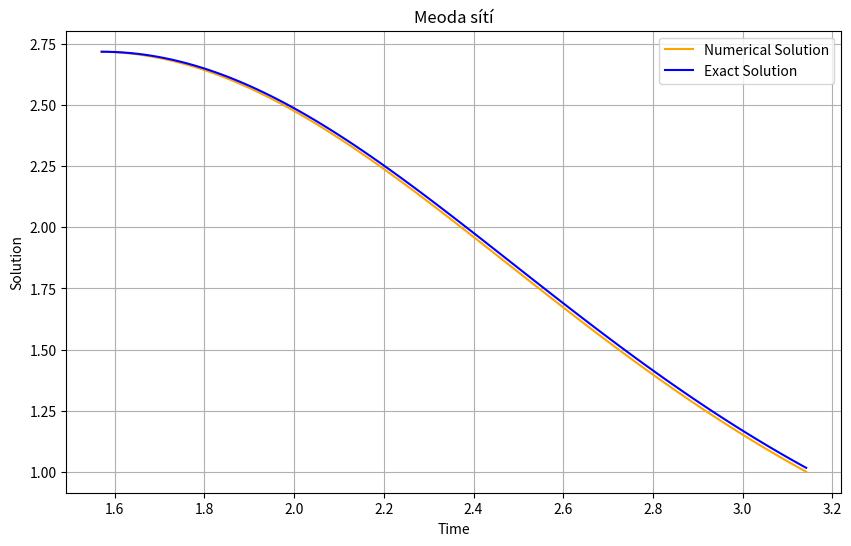

Generate this figure with matplotlib:
import math
import numpy as np
import matplotlib.pyplot as plt
from tqdm import tqdm
import sys
eps = sys.float_info.epsilon

#iniciace třídy, left right podmínky dodáme při vytvoření
class zapocet:
    def __init__(self):
        self.Lcon = None
        self.Rcon = None
        self.start = math.pi/2
        self.end = math.pi
        self.nb_of_knots = None

    def Net_method(self, Lcon, Rcon, nb_of_knots):
        self.Lcon = Lcon
        self.Rcon = Rcon
        self.nb_of_knots = nb_of_knots

        #vytvoření polí o velikosti sítě
        u = [0.0] * self.nb_of_knots
        alpha = [0.0] * self.nb_of_knots
        beta = [0.0] * self.nb_of_knots
        p = [0.0] * self.nb_of_knots
        q = [0.0] * self.nb_of_knots
        c = [0.0] * self.nb_of_knots
        A = [0.0] * self.nb_of_knots
        B = [0.0] * self.nb_of_knots

        #zpracování alf a bet podle vzorců z přednášky
        alpha[0] = 0.0
        beta[0] = self.Lcon

        #velikost kroku
        h = (self.end - self.start) / (self.nb_of_knots)
        
        #dosazení do typové úlohy
        for i in range (self.nb_of_knots):
            p[i] = math.exp(-math.sin(i*h + math.pi/2))
            q[i] = -math.exp(-math.sin(i*h + math.pi/2))*math.sin(i*h + math.pi/2)

        #dosazení pro thomasův algoritmus dle přednášky
        for i in range (self.nb_of_knots-1):
            c[i] = -((p[i+1] + p[i])/(h*h + eps) + q[i])
            A[i] = -p[i]/(h*h + eps)
            B[i] = -p[i+1]/(h*h + eps)


        for j in range (self.nb_of_knots-1):
            alpha[j+1] = (B[j])/(c[j] - alpha[j]*A[j] + eps)
            beta[j+1] = (beta[j]*A[j])/(c[j] - alpha[j]*A[j] + eps)
        
        #pravý okraj a z něho začínáme zpětně počítat dle thomasova algo
        u[self.nb_of_knots-1] = self.Rcon
        
        for i in range (self.nb_of_knots-2, -1, -1):
            u[i] = alpha[i+1]*u[i+1] + beta[i+1]

        return u
    
    def exact_solution(self):
        u = [0.0] * self.nb_of_knots
        h = (self.end - self.start) / (self.nb_of_knots)
        for i in range (self.nb_of_knots):
            u[i] = math.exp(math.sin(i*h + math.pi/2))
        return u

    def plot_solution(self, u_values, exact_values, t):
        #plot řešení, přímka času a hodnot u
        
        plt.figure(figsize=(10, 6))
        plt.plot(
            t,
            u_values,
            label=f"Numerical Solution",
            color="orange",
        )
        plt.plot(
            t,
            exact_values,
            label = f"Exact Solution",
            color = "blue",
        )
        plt.xlabel("Time")
        plt.ylabel("Solution")
        plt.title(f"Meoda sítí")
        plt.legend()
        plt.grid(True)
        plt.show()

#výpočet konkrétního řešení
if __name__ == "__main__":
    problem = zapocet()
    u_problem = problem.Net_method(math.exp(1), 1, 100)
    # Spojíme je do dvojic (sloupců)
    t = np.linspace(problem.start, problem.end, problem.nb_of_knots)
    data_to_save = np.column_stack((t, u_problem))
    exact_values = problem.exact_solution()
    # Uložíme
    np.savetxt('vysledek.csv', data_to_save, delimiter=',', header='x, y', comments='')
    #plot
    problem.plot_solution(u_problem, exact_values, t)
    
